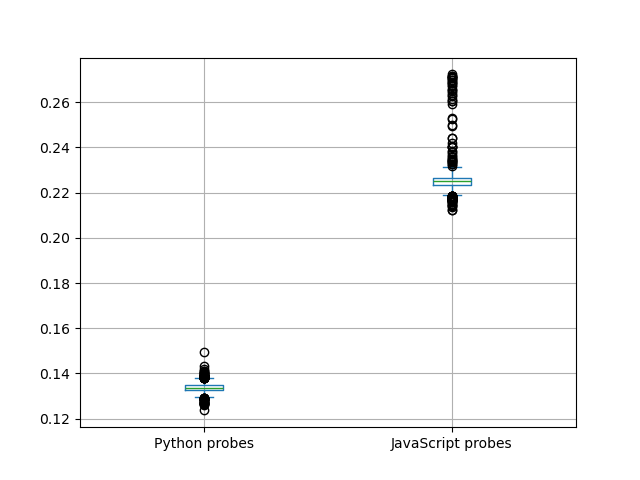

Source data for this figure (header and first rows):
, Python probes, JavaScript probes
0, 0.1397, 0.2257
1, 0.132, 0.2255
2, 0.133, 0.2295
3, 0.1308, 0.2306
4, 0.1324, 0.2302
5, 0.1345, 0.2256
6, 0.1321, 0.2257
7, 0.1317, 0.225
8, 0.1351, 0.2231
9, 0.1363, 0.2277
10, 0.1337, 0.2272
11, 0.1345, 0.2278
12, 0.1338, 0.2258
13, 0.1358, 0.24
14, 0.1354, 0.2284
15, 0.1321, 0.2275
16, 0.1329, 0.2185
17, 0.1338, 0.2249
18, 0.1318, 0.2279
19, 0.1327, 0.2235
20, 0.1349, 0.2228
21, 0.1325, 0.2232
22, 0.1329, 0.2225
23, 0.1326, 0.2269
24, 0.1326, 0.2221
25, 0.1332, 0.2219
26, 0.1327, 0.2241
27, 0.1324, 0.2223
28, 0.1326, 0.2302
29, 0.1327, 0.2254
30, 0.1315, 0.2267
31, 0.1324, 0.2202
32, 0.1353, 0.2222
33, 0.1317, 0.2253
34, 0.1332, 0.226
35, 0.1332, 0.2258
36, 0.1319, 0.215
37, 0.1351, 0.2269
38, 0.1336, 0.2294
39, 0.1334, 0.2239
40, 0.1334, 0.2263
41, 0.1347, 0.2261
42, 0.126, 0.2173
43, 0.1324, 0.2242
44, 0.1318, 0.2274
45, 0.1326, 0.2279
46, 0.1355, 0.2238
47, 0.1346, 0.2269
48, 0.1338, 0.2242
49, 0.1325, 0.2243
50, 0.1331, 0.2241
51, 0.1321, 0.2241
52, 0.1331, 0.2251
53, 0.1286, 0.2237
54, 0.1337, 0.225
55, 0.1318, 0.2245
56, 0.1324, 0.2251
57, 0.1323, 0.2192
58, 0.1362, 0.2242
59, 0.1324, 0.24
... 1,265 more rows
